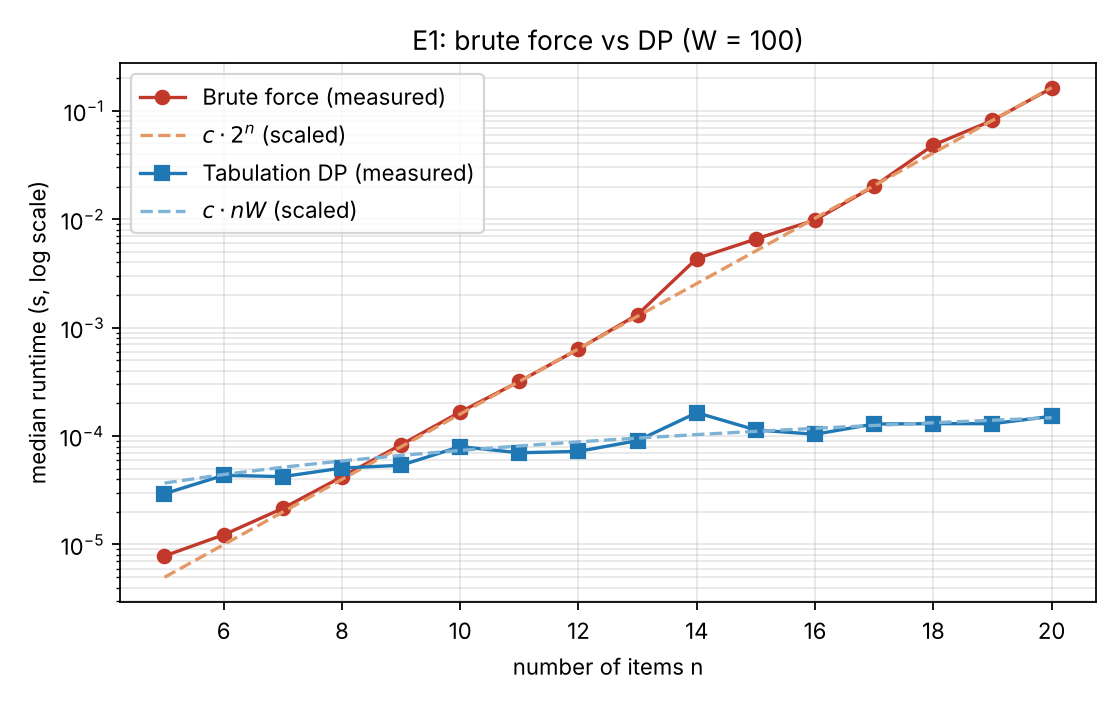

The file beside this chart, header and first rows:
n, W, brute_force_s, tabulation_s, brute_force_ops, tabulation_ops, value
5, 100, 7.833000012169578e-06, 2.9387000012093267e-05, 32, 500, 163
6, 100, 1.227600000675011e-05, 4.340699999261233e-05, 64, 600, 166
7, 100, 2.1539999977449042e-05, 4.222699999445467e-05, 128, 700, 165
8, 100, 4.207100002417974e-05, 5.064500001594752e-05, 256, 800, 186
9, 100, 8.30639999946925e-05, 5.3737000001774504e-05, 512, 900, 155
10, 100, 0.0001667, 7.987399999365152e-05, 1024, 1000, 294
11, 100, 0.0003186, 7.004900001561509e-05, 2048, 1100, 250
12, 100, 0.0006337, 7.219299999405848e-05, 4096, 1200, 255
13, 100, 0.00132, 9.068599999295657e-05, 8192, 1300, 328
14, 100, 0.004335, 0.000164, 16384, 1400, 315
15, 100, 0.006561, 0.0001137, 32768, 1500, 337
16, 100, 0.009828, 0.0001039, 65536, 1600, 243
17, 100, 0.02016, 0.0001291, 131072, 1700, 319
18, 100, 0.04823, 0.0001301, 262144, 1800, 328
19, 100, 0.08147, 0.00013, 524288, 1900, 355
20, 100, 0.1614, 0.000152, 1048576, 2000, 408
